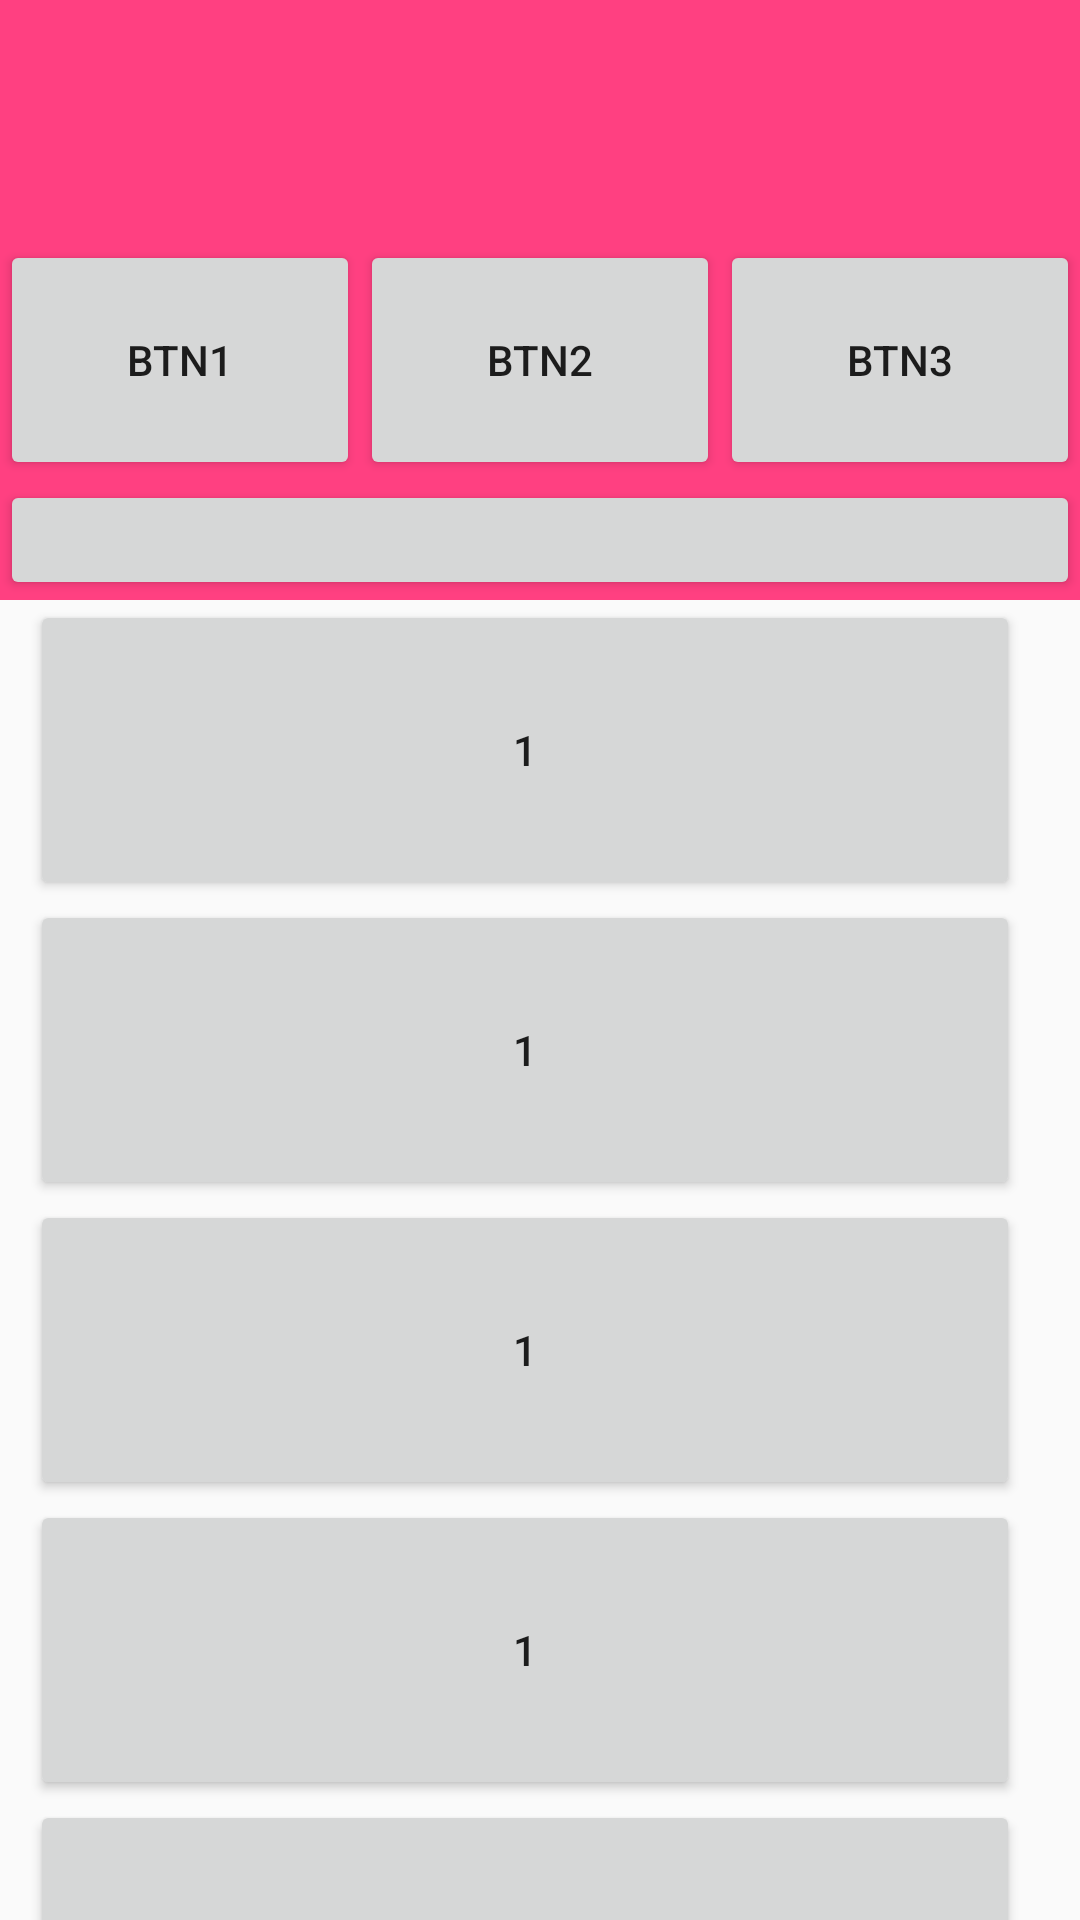

This screen was rendered from an Android layout file. Write that file and the resources it references.
<!-- AndroidManifest.xml: activity theme StatusBar_AppTheme -->
<!-- res/layout/activity_wang_yi_music.xml -->
<?xml version="1.0" encoding="utf-8"?>
<androidx.coordinatorlayout.widget.CoordinatorLayout xmlns:android="http://schemas.android.com/apk/res/android"
    xmlns:app="http://schemas.android.com/apk/res-auto"
    xmlns:tools="http://schemas.android.com/tools"
    android:layout_width="match_parent"
    android:layout_height="match_parent"
    tools:context=".weight.mdstyle.wymusic.WangYiMusicActivity">

    <com.google.android.material.appbar.AppBarLayout
        android:layout_width="match_parent"
        android:layout_height="200dp">

        <com.google.android.material.appbar.CollapsingToolbarLayout
            android:layout_width="match_parent"
            android:layout_height="match_parent"
            android:minHeight="95dp"
            app:contentScrim="@color/colorAccent"
            app:layout_scrollFlags="scroll|exitUntilCollapsed">

            <View
                android:layout_width="match_parent"
                android:layout_height="match_parent"
                android:background="@color/colorAccent"
                app:layout_collapseMode="parallax"></View>

            <LinearLayout
                android:layout_width="match_parent"
                android:layout_height="80dp"
                android:layout_gravity="bottom"
                android:layout_marginBottom="40dp"
                android:orientation="horizontal">

                <Button
                    android:layout_width="match_parent"
                    android:layout_height="match_parent"
                    android:layout_weight="1"
                    android:text="btn1"></Button>

                <Button
                    android:layout_width="match_parent"
                    android:layout_height="match_parent"
                    android:layout_weight="1"
                    android:text="btn2"></Button>

                <Button
                    android:layout_width="match_parent"
                    android:layout_height="match_parent"
                    android:layout_weight="1"
                    android:text="btn3"></Button>
            </LinearLayout>

            <androidx.appcompat.widget.Toolbar
                android:layout_width="match_parent"
                android:layout_height="55dp"
                app:layout_collapseMode="pin"
                app:navigationIcon="@mipmap/head"></androidx.appcompat.widget.Toolbar>

            <Button
                app:layout_collapseMode="pin"
                android:layout_width="match_parent"
                android:layout_height="40dp"
                android:layout_gravity="bottom"></Button>
        </com.google.android.material.appbar.CollapsingToolbarLayout>


    </com.google.android.material.appbar.AppBarLayout>

    <androidx.core.widget.NestedScrollView
        android:layout_width="match_parent"
        android:layout_height="match_parent"
        app:layout_behavior="com.google.android.material.appbar.AppBarLayout$ScrollingViewBehavior">

        <LinearLayout
            android:layout_width="match_parent"
            android:layout_height="match_parent"
            android:orientation="vertical"
            android:paddingLeft="10dp"
            android:paddingRight="20dp">

            <Button
                android:layout_width="match_parent"
                android:layout_height="100dp"
                android:text="1"></Button>

            <Button
                android:layout_width="match_parent"
                android:layout_height="100dp"
                android:text="1"></Button>

            <Button
                android:layout_width="match_parent"
                android:layout_height="100dp"
                android:text="1"></Button>

            <Button
                android:layout_width="match_parent"
                android:layout_height="100dp"
                android:text="1"></Button>

            <Button
                android:layout_width="match_parent"
                android:layout_height="100dp"
                android:text="1"></Button>

            <Button
                android:layout_width="match_parent"
                android:layout_height="100dp"
                android:text="1"></Button>

            <Button
                android:layout_width="match_parent"
                android:layout_height="100dp"
                android:text="1"></Button>
        </LinearLayout>
    </androidx.core.widget.NestedScrollView>

</androidx.coordinatorlayout.widget.CoordinatorLayout>
<!-- resources referenced by this layout -->
<resources>
  <color name="colorAccent">#FF4081</color>
  <style name="StatusBar_AppTheme" parent="Theme.AppCompat.Light.NoActionBar">
          
          <item name="colorPrimary">@color/colorPrimary</item>
          <item name="colorPrimaryDark">@color/colorPrimaryDark</item>
          <item name="colorAccent">@color/colorAccent</item>
      </style>
  <color name="colorPrimary">#3F51B5</color>
  <color name="colorPrimaryDark">#cf4217</color>
</resources>
